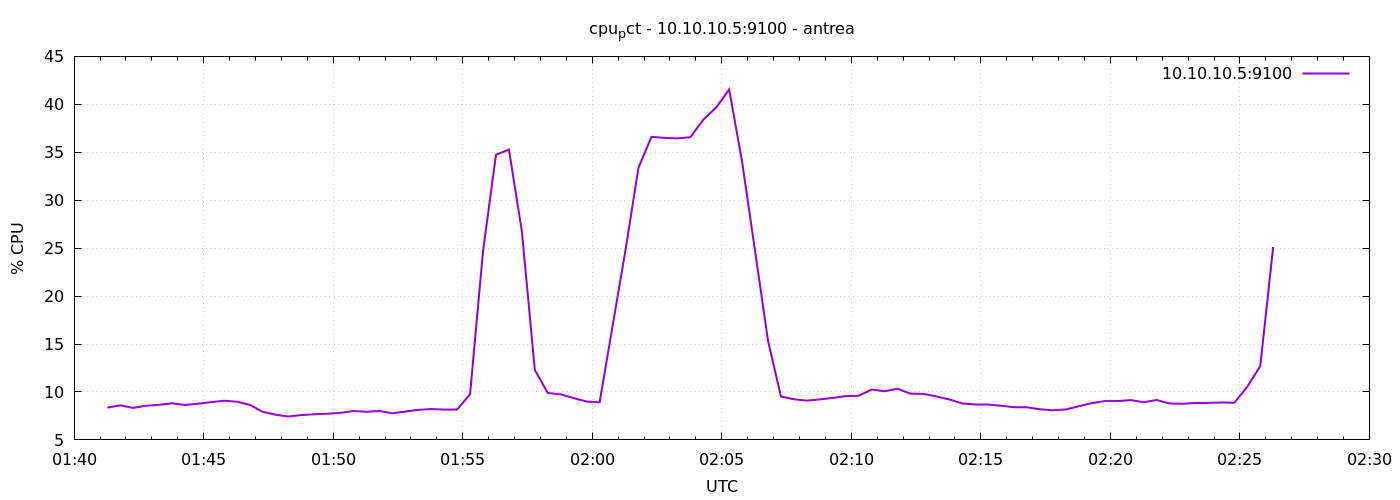

The data file committed next to this chart (first rows):
1777081277	8.371428571429407
1777081307	8.605
1777081337	8.338
1777081367	8.567
1777081397	8.662
1777081427	8.819
1777081457	8.643
1777081487	8.776
1777081517	8.933
1777081547	9.081
1777081577	8.986
1777081607	8.652
1777081637	7.929
1777081667	7.619
1777081697	7.443
1777081727	7.595
1777081757	7.676
1777081787	7.733
1777081817	7.819
1777081847	8.014
1777081877	7.933
1777081907	8.019
1777081937	7.776
1777081967	7.952
1777081997	8.133
1777082027	8.221
1777082057	8.157
1777082087	8.171
1777082117	9.757
1777082147	24.69
1777082177	34.74
1777082207	35.29
1777082237	26.74
1777082267	12.29
1777082297	9.895
1777082327	9.748
1777082357	9.362
1777082387	8.995
1777082417	8.924
1777082447	16.86
1777082477	24.81
1777082507	33.39
1777082537	36.6
1777082567	36.5
1777082597	36.44
1777082627	36.57
1777082657	38.39
1777082687	39.67
1777082717	41.55
1777082747	34
1777082777	24.72
1777082807	15.34
1777082837	9.529
1777082867	9.238
1777082897	9.095
1777082927	9.224
1777082957	9.376
1777082987	9.567
1777083017	9.601
1777083047	10.25
1777083077	10.07
... 30 more rows
